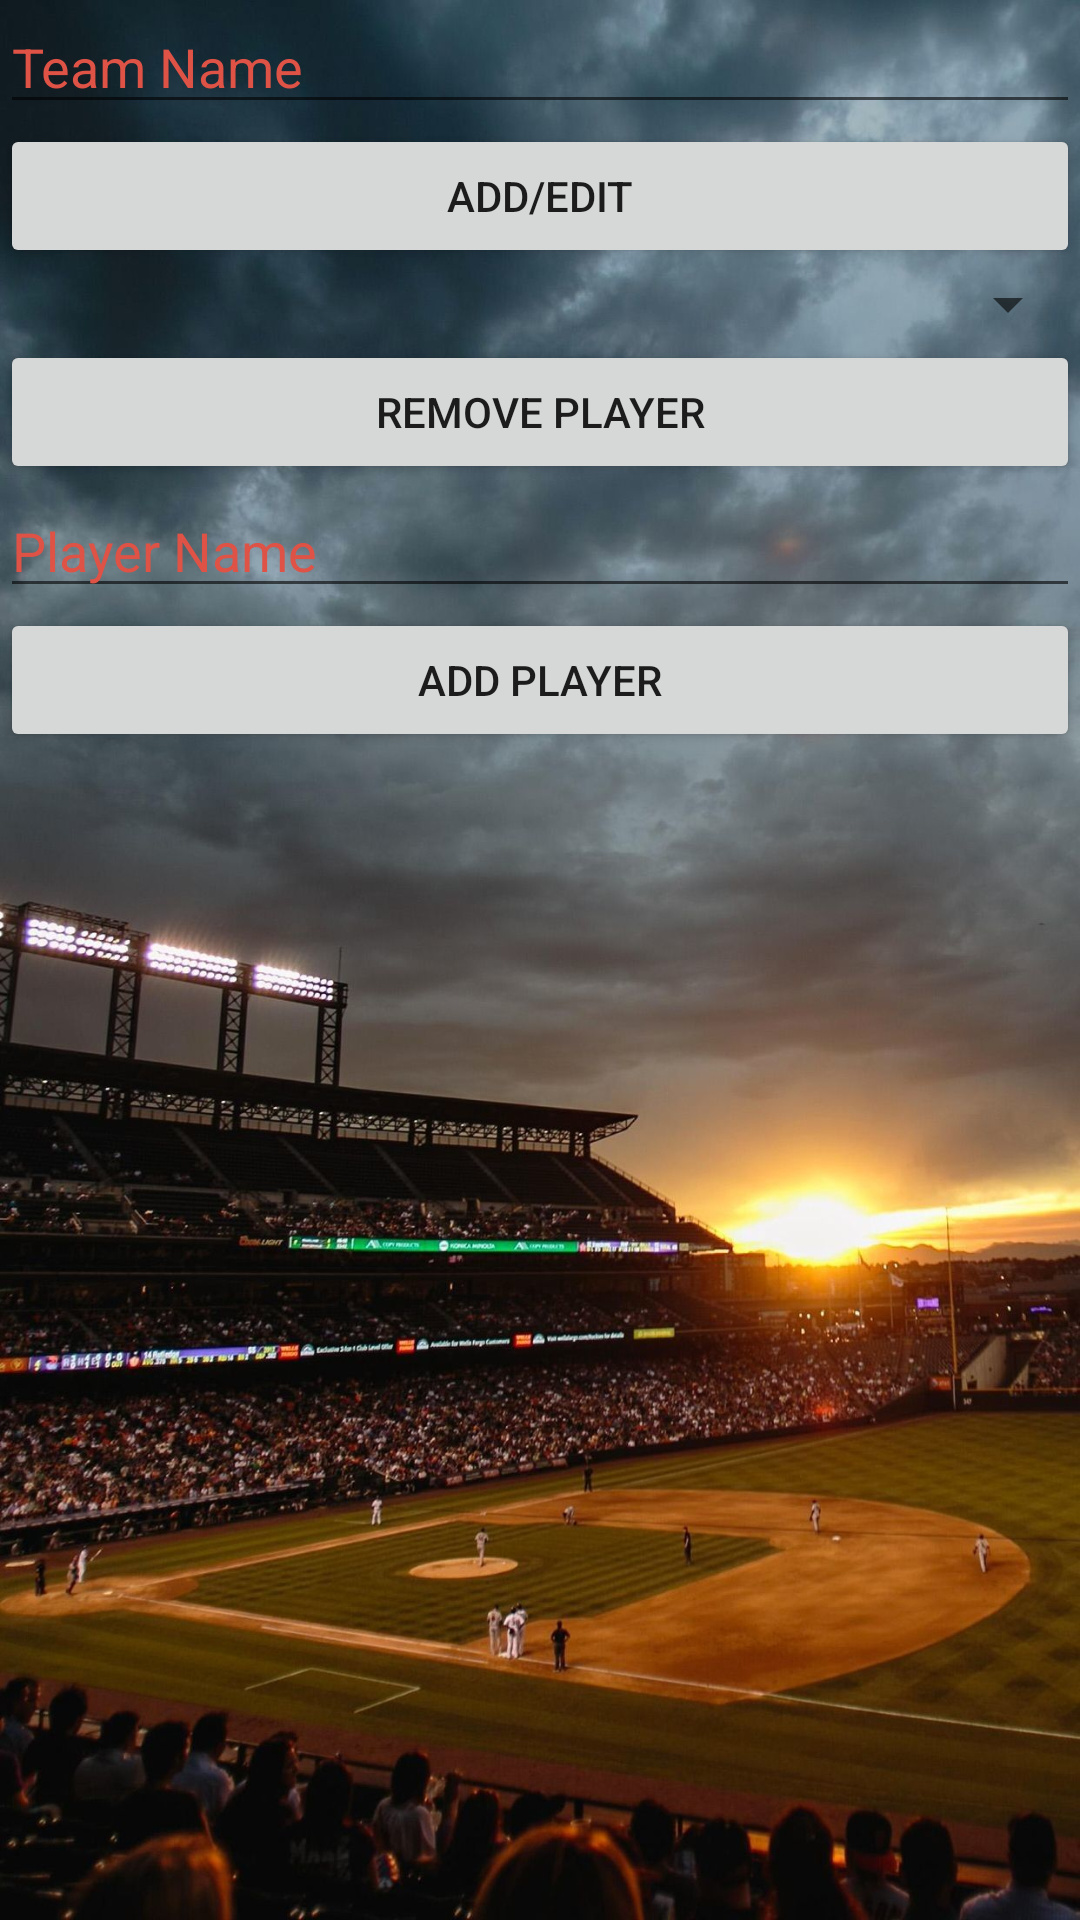

This screen was rendered from an Android layout file. Write that file and the resources it references.
<!-- AndroidManifest.xml: application theme Theme.BaseballTracker -->
<!-- res/layout/activity_team.xml -->
<?xml version="1.0" encoding="utf-8"?>
<androidx.constraintlayout.widget.ConstraintLayout xmlns:android="http://schemas.android.com/apk/res/android"
    xmlns:app="http://schemas.android.com/apk/res-auto"
    xmlns:tools="http://schemas.android.com/tools"
    android:layout_width="match_parent"
    android:layout_height="match_parent"
    tools:context=".TeamActivity"
    android:background="@drawable/bbhome">





    <LinearLayout
        android:layout_width="match_parent"
        android:layout_height="match_parent"
        android:orientation="vertical">




    <EditText
        android:id="@+id/team_name"
        android:theme="@style/StartText"
        android:textColor="@color/primary"
        android:layout_width="match_parent"
        android:layout_height="wrap_content"
        android:text="Team Name"/>


    <Button
        android:id="@+id/make_Team"
        android:layout_width="match_parent"
        android:layout_height="wrap_content"
        android:text="Add/edit"/>

        <Spinner
            android:id="@+id/player_name"

            android:textColor="@color/primary"
            android:layout_width="match_parent"
            android:layout_height="wrap_content"
            android:text="@string/player_name"/>
        <Button
            android:id="@+id/remove_player"
            android:layout_width="match_parent"
            android:layout_height="wrap_content"
            android:text="@string/remove_player"
            />


        <EditText
            android:id="@+id/player_to_add"
            android:theme="@style/StartText"
            android:textColor="@color/primary"
            android:layout_width="match_parent"
            android:layout_height="wrap_content"
            android:text="Player Name"/>

        <Button
        android:id="@+id/add_player"
        android:layout_width="match_parent"
        android:layout_height="wrap_content"
        android:text="@string/add_player"
        />





    </LinearLayout>

</androidx.constraintlayout.widget.ConstraintLayout>
<!-- resources referenced by this layout -->
<resources>
  <color name="primary">#DF5246</color>
  <!-- drawable bbhome: jpg bitmap (drawable, 234150 bytes) -->
  <string name="add_player">Add player</string>
  <string name="player_name">Player Name</string>
  <string name="remove_player">remove player</string>
  <style name="StartText">
          <item name="android:textColor">#FFFEFE</item>
          <item name="android:shadowColor">#A34840</item>
  
      </style>
  <style name="Theme.BaseballTracker" parent="Theme.MaterialComponents.DayNight.DarkActionBar">
          
          <item name="colorPrimary">@color/primary</item>
          <item name="colorPrimaryVariant">@color/purple_700</item>
          <item name="colorOnPrimary">@color/white</item>
          
          <item name="colorSecondary">@color/teal_200</item>
          <item name="colorSecondaryVariant">@color/teal_700</item>
          <item name="colorOnSecondary">@color/black</item>
          
          <item name="android:statusBarColor">#651B0D</item>
          
      </style>
  <color name="purple_700">#FF3700B3</color>
  <color name="white">#FFFFFFFF</color>
  <color name="teal_200">#FF03DAC5</color>
  <color name="teal_700">#FF018786</color>
  <color name="black">#FF000000</color>
</resources>
